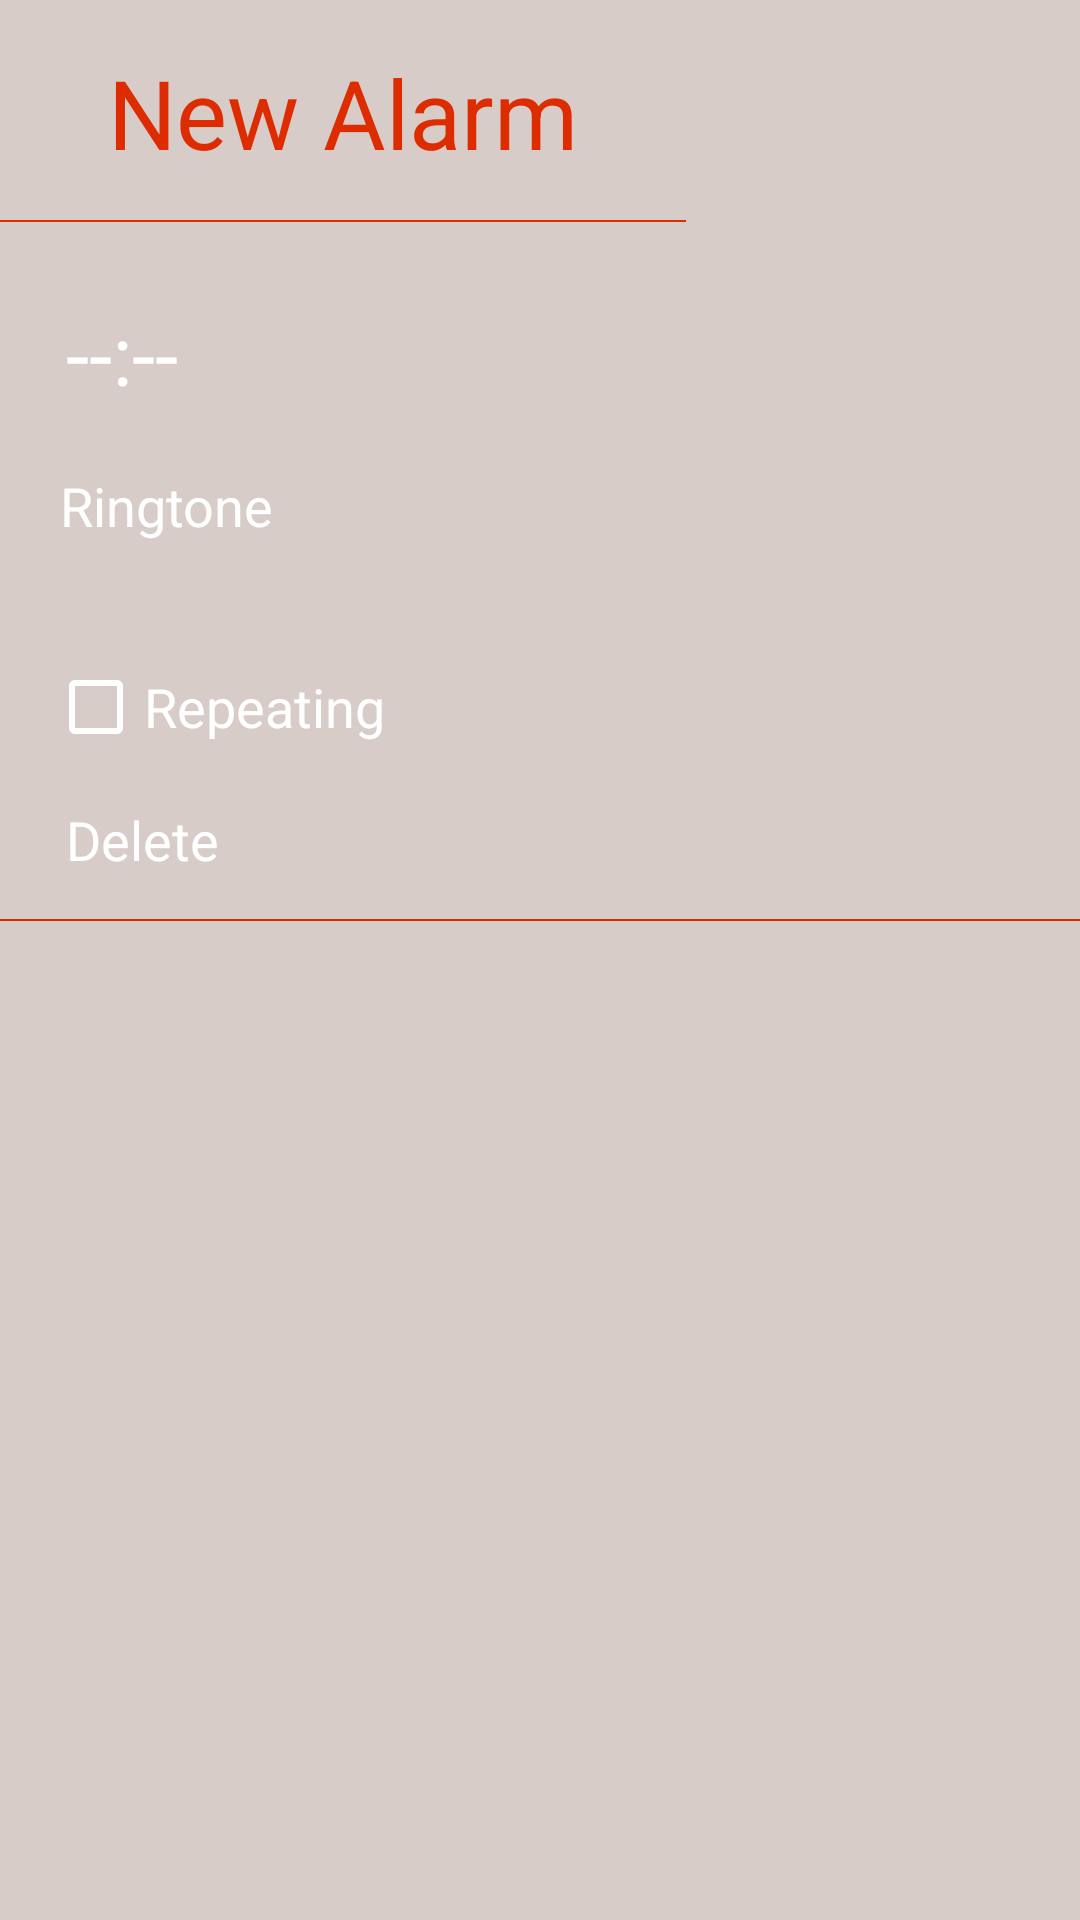

Here is an Android app screen rendered from its layout file. Give the layout XML and the strings, colors and styles it references.
<!-- AndroidManifest.xml: application theme AppTheme -->
<!-- res/layout/alarm_config_dialog.xml -->
<?xml version="1.0" encoding="utf-8"?>
<LinearLayout xmlns:android="http://schemas.android.com/apk/res/android"
              xmlns:tools="http://schemas.android.com/tools"
              xmlns:app="http://schemas.android.com/apk/res-auto"
              android:orientation="vertical"
              android:layout_width="match_parent"
              android:layout_height="match_parent">

    <LinearLayout
        android:layout_width="wrap_content"
        android:layout_height="wrap_content"
        android:background="@drawable/textlines"
        android:orientation="vertical">
        <TextView
            android:layout_width="wrap_content"
            android:layout_height="wrap_content"
            android:textSize="32sp"
            android:textColor="@color/material_deep_orange_A700"
            android:text="@string/new_alarm"
            android:padding="16dp"
            android:layout_marginStart="20dp"
            android:layout_marginEnd="20dp"/>
    </LinearLayout>

    <LinearLayout
        android:id="@+id/bodyField"
        android:layout_width="match_parent"
        android:layout_height="wrap_content"
        android:orientation="vertical"
        android:paddingBottom="16dp"
        android:background="@drawable/textlines">

        <LinearLayout
            android:id="@+id/timeInputField"
            android:layout_width="wrap_content"
            android:layout_height="wrap_content"
            android:orientation="horizontal"
            android:paddingTop="16dp"
            android:paddingBottom="8dp"
            android:paddingStart="16dp"
            android:paddingEnd="16dp"
            android:layout_marginTop="8dp">
            <ImageView
                android:layout_width="wrap_content"
                android:layout_height="match_parent"
                app:srcCompat="@drawable/ic_time_vec"
                android:paddingStart="2dp"
                android:paddingEnd="4dp"
                android:background="@android:color/transparent"/>

            <TextView
                android:id="@+id/timeInputTextView"
                android:layout_width="wrap_content"
                android:layout_height="wrap_content"
                android:textSize="28sp"
                android:text="--:--"
                tools:text="12:12"
                android:textColor="@android:color/primary_text_dark"
                android:ems="3"/>
        </LinearLayout>

        <LinearLayout
            android:id="@+id/selectRingtoneField"
            android:layout_width="wrap_content"
            android:layout_height="wrap_content"
            android:orientation="horizontal"
            android:paddingTop="8dp"
            android:paddingBottom="8dp"
            android:paddingStart="16dp"
            android:paddingEnd="16dp">

            <ImageView
                android:layout_width="wrap_content"
                android:layout_height="wrap_content"
                app:srcCompat="@drawable/ic_ringtone_vec"
                android:paddingEnd="4dp"
                android:background="@android:color/transparent"/>

            <LinearLayout
                android:layout_width="wrap_content"
                android:layout_height="wrap_content"
                android:orientation="vertical">
                <TextView
                    android:layout_width="wrap_content"
                    android:layout_height="wrap_content"
                    android:textAppearance="?android:attr/textAppearanceMedium"
                    android:textColor="@android:color/primary_text_dark"
                    android:paddingTop="4dp"
                    android:text="@string/ringtone"/>

                <TextView
                    android:id="@+id/chosenRingtoneTextView"
                    android:layout_width="wrap_content"
                    android:layout_height="wrap_content"
                    android:textAppearance="?android:attr/textAppearanceSmall"
                    android:textColor="@android:color/primary_text_dark"
                    android:paddingTop="4dp"
                    tools:text="Beep-Beep-Beep Alarm"/>
            </LinearLayout>
        </LinearLayout>

        <CheckBox
            android:id="@+id/repeatingCheckbox"
            android:layout_width="wrap_content"
            android:layout_height="wrap_content"
            android:textAppearance="?android:attr/textAppearanceMedium"
            android:text="@string/repeating"
            android:buttonTint="@android:color/primary_text_dark"
            android:textColor="@android:color/primary_text_dark"
            android:layout_marginStart="16dp"
            android:layout_marginTop="8dp"
            android:layout_marginBottom="4dp"/>
        <TextView
            android:id="@+id/daysRepeatingTextView"
            android:layout_width="150dp"
            android:layout_height="wrap_content"
            android:textAppearance="?android:attr/textAppearanceSmall"
            android:textColor="@android:color/primary_text_dark"
            android:layout_marginStart="50dp"
            tools:text="mon., tue., wed., thu., fri., sat., sun."
            android:ellipsize="none"
            android:scrollHorizontally="false"
            android:maxLines="100"
            android:visibility="gone"/>
        <LinearLayout
            android:id="@+id/deleteAlarmField"
            android:layout_width="wrap_content"
            android:layout_height="wrap_content"
            android:orientation="horizontal">
            <ImageView
                android:layout_width="wrap_content"
                android:layout_height="wrap_content"
                app:srcCompat="@drawable/ic_bin_vec"
                android:layout_marginStart="16dp"
                android:layout_marginTop="8dp"
                android:layout_marginBottom="16dp"
                android:paddingStart="2dp"
                android:paddingEnd="4dp"
                android:background="@android:color/transparent"/>

            <TextView
                android:layout_width="wrap_content"
                android:layout_height="wrap_content"
                android:textAppearance="?android:attr/textAppearanceMedium"
                android:layout_marginTop="12dp"
                android:text="@string/delete"
                android:textColor="@android:color/primary_text_dark"/>
        </LinearLayout>
    </LinearLayout>

</LinearLayout>
<!-- resources referenced by this layout -->
<resources>
  <color name="material_deep_orange_A700">#dd2c00</color>
  <!-- drawable ic_bin_vec (drawable) -->
  <?xml version="1.0" encoding="utf-8"?>
  <vector xmlns:android="http://schemas.android.com/apk/res/android"
          android:height="28dp"
          android:width="28dp"
          android:viewportWidth="24"
          android:viewportHeight="24">
  
      
      <path android:fillColor="@android:color/primary_text_dark"
            android:pathData="M 10 3 L 9 4 L 5 4 L 5 6 L 7 6 L 17 6 L 19 6 L 19 4 L 15 4 L 14 3 L 10 3 z M 6 7 L 6 20 C 6 21.1 6.9 22 8 22 L 16 22 C 17.1 22 18 21.1 18 20 L 18 7 L 6 7 z" />
  </vector>
  <!-- drawable ic_time_vec (drawable) -->
  <?xml version="1.0" encoding="utf-8"?>
  <vector xmlns:android="http://schemas.android.com/apk/res/android"
          android:height="28dp"
          android:width="28dp"
          android:viewportWidth="24"
          android:viewportHeight="24">
  
      
      <path android:fillColor="@android:color/primary_text_dark"
            android:pathData="M 12 2 C 6.4666667 2 2 6.4666667 2 12 C 2 17.533333 6.4666667 22 12 22 C 17.533333 22 22 17.533333 22 12 C 22 6.4666667 17.533333 2 12 2 z M 12 4 C 16.466667 4 20 7.5333333 20 12 C 20 16.466667 16.466667 20 12 20 C 7.5333333 20 4 16.466667 4 12 C 4 7.5333333 7.5333333 4 12 4 z M 11 7 L 11 12 L 11 12.40625 L 11.28125 12.71875 L 14.28125 15.71875 L 15.71875 14.28125 L 13 11.5625 L 13 7 L 11 7 z" />
  </vector>
  <!-- drawable textlines (drawable) -->
  <?xml version="1.0" encoding="utf-8"?>
  <layer-list xmlns:android="http://schemas.android.com/apk/res/android" >
      <item android:bottom="1dp"
            android:left="-2dp"
            android:right="-2dp"
            android:top="-2dp">
          <shape android:shape="rectangle" >
              <stroke
                  android:width="0.5dp"
                  android:color="@color/material_deep_orange_A700" />
          </shape>
      </item>
  
  </layer-list>
  <string name="delete">Delete</string>
  <string name="new_alarm">New Alarm</string>
  <string name="repeating">Repeating</string>
  <string name="ringtone">Ringtone</string>
  <style name="AppTheme" parent="Theme.AppCompat.Light.DarkActionBar">
          
          <item name="colorPrimary">@color/material_brown_500</item>
          <item name="colorPrimaryDark">@color/material_brown_00</item>
          <item name="colorAccent">@color/material_deep_orange_A700</item>
          <item name="android:textColorPrimaryInverse">@color/material_light_blue_300</item>
          <item name="android:colorBackground">@color/material_brown_100</item>
          <item name="android:textColorPrimary">@android:color/primary_text_dark</item>
  
          
          <item name="android:alertDialogTheme">@style/AppAlarmTheme</item>
  
          <item name="android:dialogTheme">@style/AppAlarmTheme</item>
      </style>
  <color name="material_brown_500">#795548</color>
  <color name="material_brown_00">#5d4037</color>
  <color name="material_light_blue_300">#4fc3f7</color>
  <color name="material_brown_100">#d7ccc8</color>
  <style name="AppAlarmTheme" parent="Theme.AppCompat.Light.Dialog">
          <item name="android:windowBackground">@color/material_brown_00</item>
          <item name="android:textColor">@color/material_deep_orange_A700</item>
          <item name="colorAccent">@color/material_brown_00</item>
      </style>
</resources>
